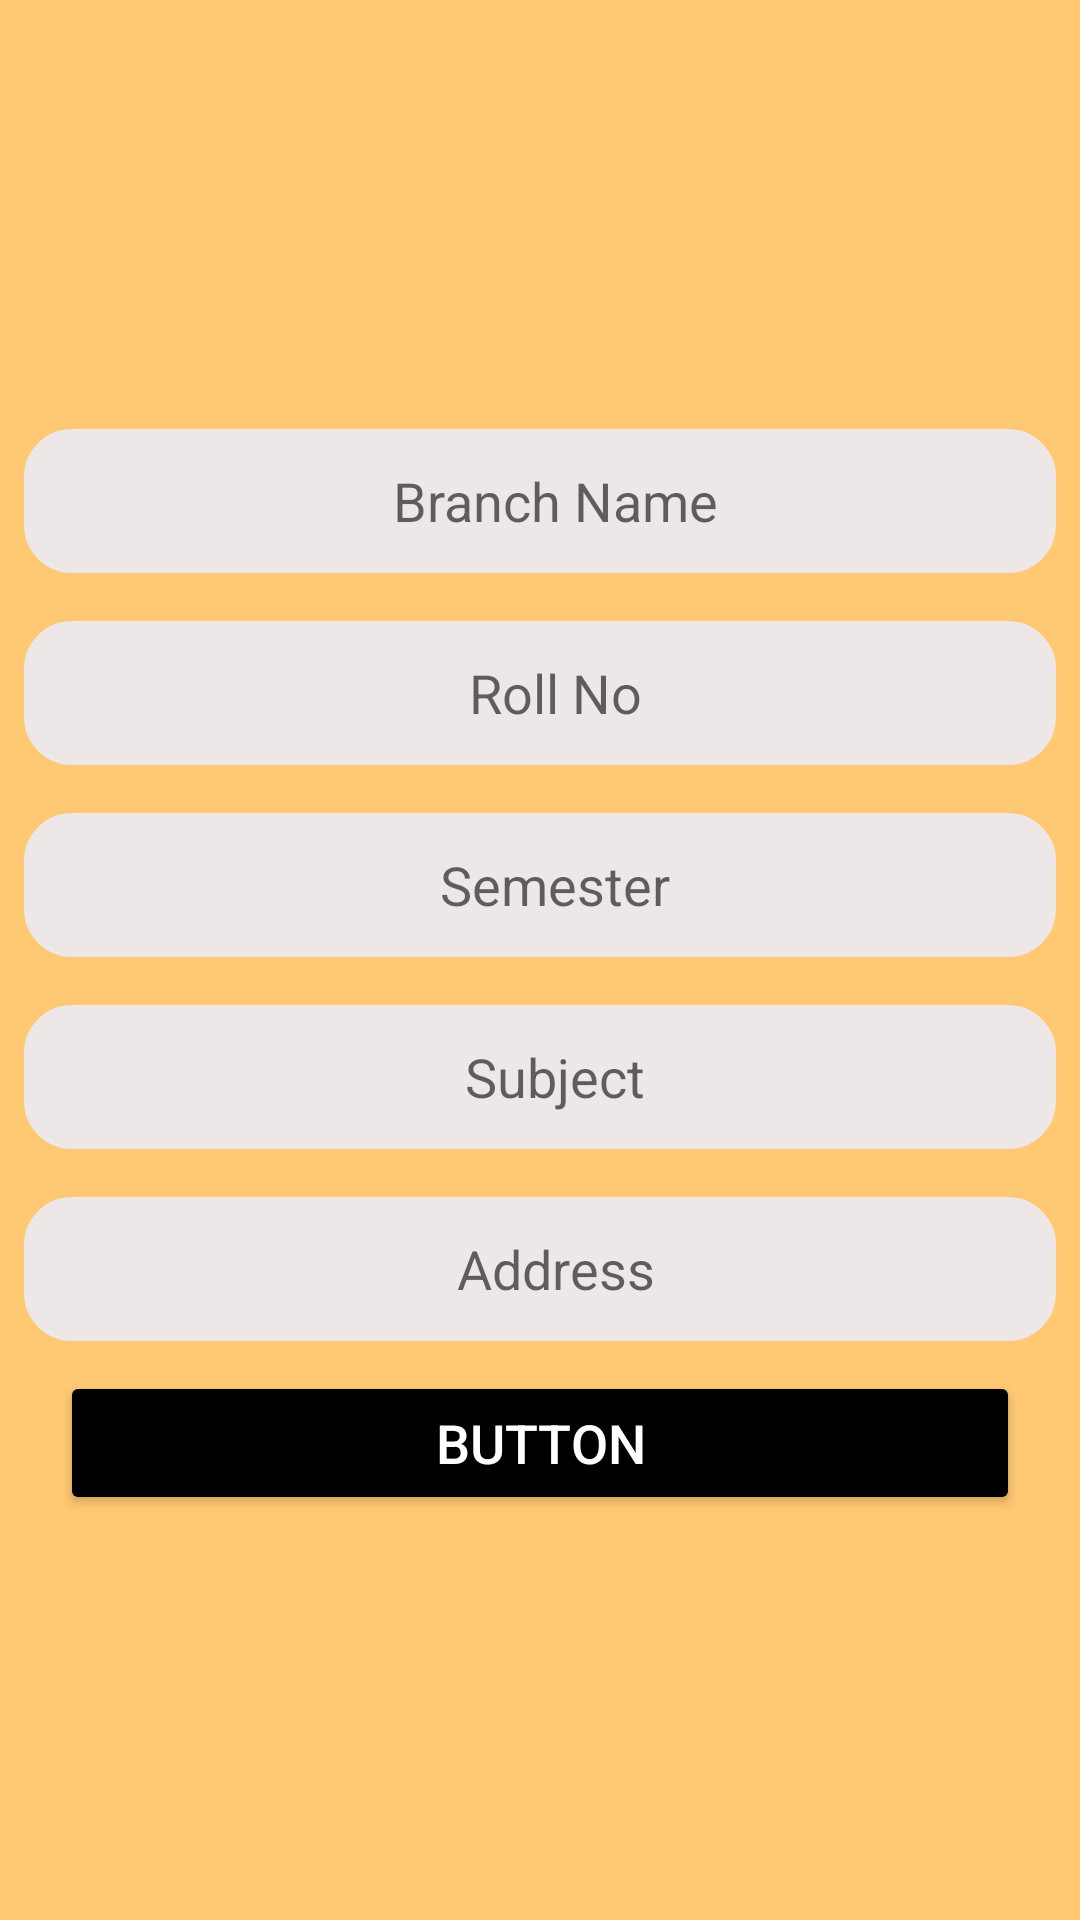

The Android layout XML behind this screen, and the referenced resources:
<!-- AndroidManifest.xml: application theme Theme.ProjectAttendance -->
<!-- res/layout/activity_mark_attendance_by_sudent.xml -->
<?xml version="1.0" encoding="utf-8"?>
<androidx.constraintlayout.widget.ConstraintLayout xmlns:android="http://schemas.android.com/apk/res/android"
    xmlns:app="http://schemas.android.com/apk/res-auto"
    xmlns:tools="http://schemas.android.com/tools"
    android:layout_width="match_parent"
    android:layout_height="match_parent"
    android:background="#ffC973"
    tools:context=".MarkAttendanceByStudent">
    <androidx.appcompat.widget.LinearLayoutCompat
        android:layout_width="match_parent"
        android:layout_height="wrap_content"
        android:orientation="vertical"
        app:layout_constraintTop_toTopOf="parent"
        app:layout_constraintBottom_toBottomOf="parent"
        app:layout_constraintLeft_toLeftOf="parent"
        app:layout_constraintRight_toRightOf="parent"
        android:gravity="center">


    <TextView
        android:id="@+id/tvBranch"
        android:layout_width="match_parent"
        android:layout_height="wrap_content"
        android:layout_margin="8dp"
        android:background="@drawable/buttonstyle"
        android:backgroundTint="#EDE7E7"
        android:drawablePadding="10dp"
        android:gravity="center|center_vertical"
        android:hint="Branch Name"
        android:inputType="text"
        android:minHeight="48dp"
        android:paddingTop="5dp"
        android:paddingBottom="5dp"
        android:paddingLeft="10dp"
        android:shadowRadius="10"
        android:textSize="18sp"
        app:cornerRadius="25dp"
        />
        <TextView
            android:id="@+id/tvRollNo"
            android:layout_width="match_parent"
            android:layout_height="wrap_content"
            android:layout_margin="8dp"
            android:background="@drawable/buttonstyle"
            android:backgroundTint="#EDE7E7"
            android:drawablePadding="10dp"
            android:gravity="center|center_vertical"
            android:hint="Roll No"
            android:inputType="text"
            android:minHeight="48dp"
            android:paddingTop="5dp"
            android:paddingBottom="5dp"
            android:paddingLeft="10dp"
            android:shadowRadius="10"
            android:textSize="18sp"
            app:cornerRadius="25dp"
            />
        <TextView
            android:id="@+id/tvSemester"
            android:layout_width="match_parent"
            android:layout_height="wrap_content"
            android:layout_margin="8dp"
            android:background="@drawable/buttonstyle"
            android:backgroundTint="#EDE7E7"
            android:drawablePadding="10dp"
            android:gravity="center|center_vertical"
            android:hint="Semester"
            android:inputType="text"
            android:minHeight="48dp"
            android:paddingTop="5dp"
            android:paddingBottom="5dp"
            android:paddingLeft="10dp"
            android:shadowRadius="10"
            android:textSize="18sp"
            app:cornerRadius="25dp"
            />
        <TextView
            android:id="@+id/tvSubjectName"
            android:layout_width="match_parent"
            android:layout_height="wrap_content"
            android:layout_margin="8dp"
            android:background="@drawable/buttonstyle"
            android:backgroundTint="#EDE7E7"
            android:drawablePadding="10dp"
            android:gravity="center|center_vertical"
            android:hint="Subject"
            android:inputType="text"
            android:minHeight="48dp"
            android:paddingTop="5dp"
            android:paddingBottom="5dp"
            android:paddingLeft="10dp"
            android:shadowRadius="10"
            android:textSize="18sp"
            app:cornerRadius="25dp"
            />
        <TextView
            android:id="@+id/tvAddress"
            android:layout_width="match_parent"
            android:layout_height="wrap_content"
            android:layout_margin="8dp"
            android:background="@drawable/buttonstyle"
            android:backgroundTint="#EDE7E7"
            android:drawablePadding="10dp"
            android:gravity="center|center_vertical"
            android:hint="Address"
            android:inputType="text"
            android:minHeight="48dp"
            android:paddingTop="5dp"
            android:paddingBottom="5dp"
            android:paddingLeft="10dp"
            android:shadowRadius="10"
            android:textSize="18sp"
            app:cornerRadius="25dp"
            />



    <Button
        android:id="@+id/btnMarkAttendance"
        android:layout_width="match_parent"
        android:layout_height="wrap_content"
        android:layout_marginLeft="20dp"
        android:layout_marginTop="2dp"
        android:layout_marginRight="20dp"
        android:elevation="10dp"
        android:gravity="center|center_vertical"
        android:minHeight="48dp"
        android:paddingTop="5dp"
        android:paddingBottom="5dp"
        android:shadowRadius="10"
        android:text="Button"
        android:textColor="#ffffff"
        android:backgroundTint="#000000"
        android:textSize="18sp"
        app:cornerRadius="25dp"
        app:layout_constraintBottom_toBottomOf="parent"
        app:layout_constraintEnd_toEndOf="parent"
        app:layout_constraintHorizontal_bias="0.5"
        app:layout_constraintStart_toStartOf="parent"
        app:layout_constraintTop_toBottomOf="@+id/tvCurrLoc" />
    </androidx.appcompat.widget.LinearLayoutCompat>
</androidx.constraintlayout.widget.ConstraintLayout>
<!-- resources referenced by this layout -->
<resources>
  <!-- drawable buttonstyle (drawable) -->
  <?xml version="1.0" encoding="utf-8"?>
  <shape xmlns:android="http://schemas.android.com/apk/res/android"
      android:shape="rectangle" android:padding="10dp">
  
      <solid android:color="#000000"/>
      <stroke android:width="2dp" android:color="#FF0000" />
      <corners
          android:bottomRightRadius="15dp"
          android:bottomLeftRadius="15dp"
          android:topLeftRadius="15dp"
          android:topRightRadius="15dp" />
  </shape>
  <style name="Theme.ProjectAttendance" parent="Theme.MaterialComponents.DayNight.DarkActionBar">
          
          <item name="colorPrimary">@color/purple_500</item>
          <item name="colorPrimaryVariant">@color/purple_700</item>
          <item name="colorOnPrimary">@color/white</item>
          
          <item name="colorSecondary">@color/teal_200</item>
          <item name="colorSecondaryVariant">@color/teal_700</item>
          <item name="colorOnSecondary">@color/black</item>
          
          <item name="android:statusBarColor" tools:targetApi="l">?attr/colorPrimaryVariant</item>
          
      </style>
  <color name="purple_500">#FF6200EE</color>
  <color name="purple_700">#FF3700B3</color>
  <color name="white">#FFFFFFFF</color>
  <color name="teal_200">#FF03DAC5</color>
  <color name="teal_700">#FF018786</color>
  <color name="black">#FF000000</color>
</resources>
